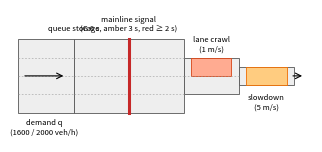

Here is the Python script that generated this plot: (Note: this script raises an exception after producing the figure.)
"""Fig. 1: schematic of the plant (not to scale): 4 lanes -> 2 -> 1 (lanes per edge 4/4/4/2/1), one mainline signal
across all 4 lanes, and the two incident types (slowdown on the 1-lane bottleneck; crawling lane on the 2-lane edge).
No data are read; the geometry follows v5b/d1/netgen_bn4.py (edge lane counts).
Usage: python paper/figures/fig_plant.py  -> paper/figures/fig_plant.pdf
"""
from pathlib import Path

import matplotlib
matplotlib.use("Agg")
import matplotlib.pyplot as plt
from matplotlib.patches import Rectangle

LANE_W = 1.0
edges = [(0, 3, 4), (3, 6, 4), (6, 9, 4), (9, 12, 2), (12, 15, 1)]   # (x0, x1, lanes)

fig, ax = plt.subplots(figsize=(3.4, 1.35))
for x0, x1, n in edges:
    h = n * LANE_W
    ax.add_patch(Rectangle((x0, -h / 2), x1 - x0, h, facecolor="#eeeeee", edgecolor="#555555", lw=0.6))
    for k in range(1, n):
        y = -h / 2 + k * LANE_W
        ax.plot([x0, x1], [y, y], color="#999999", lw=0.4, ls=(0, (3, 3)))
# mainline signal across all 4 lanes at the end of edge 2 (node 3)
ax.plot([6, 6], [-2, 2], color="#c62828", lw=2.2)
ax.text(6, 2.35, "mainline signal\n(G 6 s, amber 3 s, red ≥ 2 s)", ha="center", va="bottom", fontsize=5.5)
# incidents
ax.add_patch(Rectangle((12.4, -0.5), 2.2, 1.0, facecolor="#ffcc80", edgecolor="#ef6c00", lw=0.6))
ax.text(13.5, -1.0, "slowdown\n(5 m/s)", ha="center", va="top", fontsize=5.5)
ax.add_patch(Rectangle((9.4, 0.0), 2.2, 1.0, facecolor="#ffab91", edgecolor="#d84315", lw=0.6))
ax.text(10.5, 1.25, "lane crawl\n(1 m/s)", ha="center", va="bottom", fontsize=5.5)
# demand and queue storage
ax.annotate("", xy=(2.6, 0), xytext=(0.2, 0), arrowprops=dict(arrowstyle="->", lw=0.8))
ax.text(1.4, -2.35, "demand q\n(1600 / 2000 veh/h)", ha="center", va="top", fontsize=5.5)
ax.text(3.0, 2.35, "queue storage", ha="center", va="bottom", fontsize=5.5)
ax.annotate("", xy=(15.6, 0), xytext=(14.8, 0), arrowprops=dict(arrowstyle="->", lw=0.8))
ax.set_xlim(-0.3, 16.0)
ax.set_ylim(-3.6, 3.6)
ax.set_aspect("equal")
ax.axis("off")
fig.tight_layout(pad=0.1)
out = Path(__file__).with_suffix(".pdf")
fig.savefig(out)
print("wrote", out)
